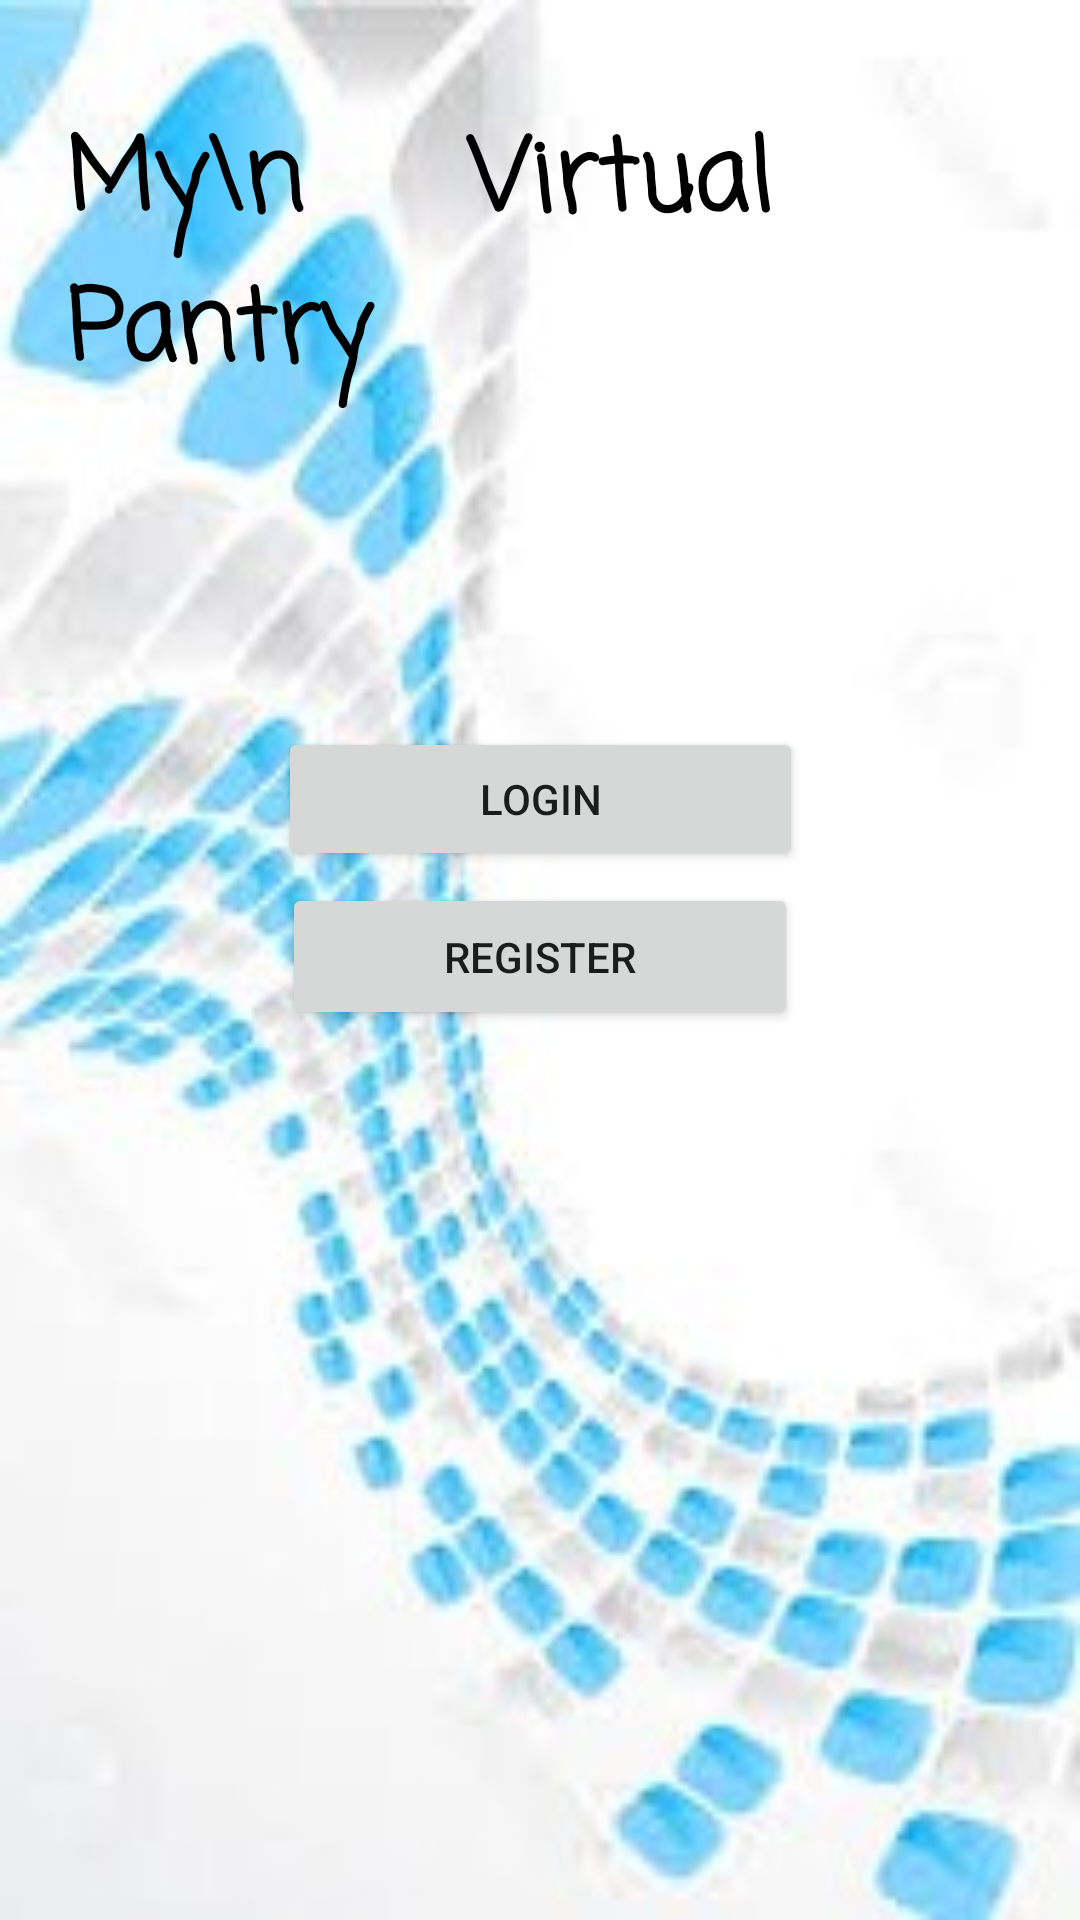

Here is an Android app screen rendered from its layout file. Give the layout XML and the strings, colors and styles it references.
<!-- AndroidManifest.xml: application theme AppTheme -->
<!-- res/layout/content_login.xml -->
<?xml version="1.0" encoding="utf-8"?>
<android.support.constraint.ConstraintLayout xmlns:android="http://schemas.android.com/apk/res/android"
    xmlns:app="http://schemas.android.com/apk/res-auto"
    xmlns:tools="http://schemas.android.com/tools"
    android:layout_width="match_parent"
    android:layout_height="match_parent"

    android:background="@drawable/background"
    app:layout_behavior="@string/appbar_scrolling_view_behavior"
    tools:showIn="@layout/activity_login"
    tools:layout_editor_absoluteY="81dp"
    tools:layout_editor_absoluteX="0dp"

    >
    

    
    <LinearLayout
        android:layout_width="0dp"
        android:layout_height="0dp"
        android:focusable = "true"
        android:focusableInTouchMode="true"
        app:layout_constraintRight_toLeftOf="parent"
        tools:layout_constraintTop_creator="1"
        tools:layout_constraintRight_creator="1"
        tools:layout_constraintBottom_creator="1"
        app:layout_constraintBottom_toTopOf="parent"
        tools:layout_constraintLeft_creator="1"
        app:layout_constraintLeft_toLeftOf="parent"
        app:layout_constraintTop_toTopOf="parent" />

    <EditText
        android:id="@+id/password"
        android:layout_width="wrap_content"
        android:layout_height="wrap_content"
        android:layout_marginTop="5dp"
        android:ems="10"
        android:hint="password"
        android:inputType="textPassword"
        android:visibility="invisible"
        app:layout_constraintLeft_toLeftOf="@+id/GoogleSignIn"
        app:layout_constraintTop_toBottomOf="@+id/email"
        tools:layout_constraintLeft_creator="1"
        tools:layout_constraintTop_creator="1" />

    <EditText
        android:id="@+id/email"
        android:layout_width="wrap_content"
        android:layout_height="wrap_content"
        android:layout_marginTop="42dp"
        android:ems="10"
        android:hint="email"
        android:inputType="textEmailAddress"
        android:visibility="invisible"
        app:layout_constraintLeft_toLeftOf="@+id/password"
        app:layout_constraintRight_toRightOf="@+id/password"
        app:layout_constraintTop_toBottomOf="@+id/Title"
        tools:layout_constraintLeft_creator="1"
        tools:layout_constraintRight_creator="1"
        tools:layout_constraintTop_creator="1" />

    <TextView
        android:id="@+id/note"
        android:layout_width="200dp"
        android:layout_height="100dp"
        android:fontFamily="casual"
        android:textColor="#ff0000"
        android:visibility="visible"
        app:layout_constraintBottom_toBottomOf="@+id/Title"
        app:layout_constraintLeft_toLeftOf="parent"
        app:layout_constraintTop_toBottomOf="@+id/Title"
        tools:layout_constraintBottom_creator="1"
        tools:layout_constraintLeft_creator="1"
        tools:layout_constraintRight_creator="1"
        tools:layout_constraintTop_creator="1"
        app:layout_constraintRight_toRightOf="parent" />

    <TextView
        android:id="@+id/Title"
        android:layout_width="300dp"
        android:layout_height="150dp"
        android:text="My\n     Virtual Pantry"
        android:textColor="@color/Black"
        android:textSize="33dp"
        android:fontFamily="casual"
        android:textStyle="bold"
        android:layout_marginStart="22dp"
        tools:layout_constraintTop_creator="1"
        android:layout_marginTop="36dp"
        tools:layout_constraintLeft_creator="1"
        app:layout_constraintLeft_toLeftOf="parent"
        app:layout_constraintTop_toTopOf="parent"
        android:layout_marginLeft="22dp" />

    <TextView
        android:id="@+id/Label_Email"
        android:layout_width="wrap_content"
        android:layout_height="wrap_content"
        android:layout_marginStart="12dp"
        android:fontFamily="casual"
        android:text="Email"
        android:textColor="@color/Black"
        android:visibility="invisible"
        tools:layout_constraintBottom_creator="1"
        app:layout_constraintBottom_toTopOf="@+id/Label_password"
        tools:layout_constraintLeft_creator="1"
        android:layout_marginBottom="22dp"
        app:layout_constraintLeft_toLeftOf="@+id/Label_password"
        android:layout_marginLeft="12dp" />

    <TextView
        android:id="@+id/Label_password"
        android:layout_width="wrap_content"
        android:layout_height="wrap_content"
        android:fontFamily="casual"
        android:text="Password"
        android:textColor="@color/Black"
        android:visibility="invisible"
        android:layout_marginStart="26dp"
        app:layout_constraintBaseline_toBaselineOf="@+id/password"
        tools:layout_constraintBaseline_creator="1"
        tools:layout_constraintLeft_creator="1"
        app:layout_constraintLeft_toLeftOf="parent"
        android:layout_marginLeft="26dp" />

    <Button
        android:id="@+id/login"
        android:layout_width="175dp"
        android:layout_height="48dp"
        android:text="Login"
        tools:layout_constraintTop_creator="1"
        tools:layout_constraintRight_creator="1"
        app:layout_constraintRight_toRightOf="parent"
        android:layout_marginTop="4dp"
        app:layout_constraintTop_toBottomOf="@+id/GoogleSignIn"
        tools:layout_constraintLeft_creator="1"
        app:layout_constraintLeft_toLeftOf="parent"
        app:layout_constraintBottom_toTopOf="@+id/Registration"
        />

    <Button
        android:id="@+id/GoogleSignIn"
        android:layout_width="170dp"
        android:layout_height="48dp"
        android:text="Sign in with Google"
        tools:layout_constraintTop_creator="1"
        tools:layout_constraintRight_creator="1"
        tools:layout_constraintBottom_creator="1"
        app:layout_constraintBottom_toBottomOf="@+id/note"
        app:layout_constraintRight_toRightOf="parent"
        app:layout_constraintTop_toTopOf="@+id/Label_password"
        tools:layout_constraintLeft_creator="1"
        app:layout_constraintLeft_toLeftOf="parent" />

    <Button
        android:id="@+id/Registration"
        android:layout_width="172dp"
        android:layout_height="49dp"
        android:text="Register"
        tools:layout_constraintTop_creator="1"
        tools:layout_constraintRight_creator="1"
        tools:layout_constraintBottom_creator="1"
        app:layout_constraintBottom_toBottomOf="@+id/login"
        app:layout_constraintRight_toRightOf="parent"
        android:layout_marginTop="4dp"
        app:layout_constraintTop_toBottomOf="@+id/login"
        tools:layout_constraintLeft_creator="1"
        android:layout_marginBottom="82dp"
        app:layout_constraintLeft_toLeftOf="parent" />

    <Button
        android:id="@+id/Cancel"
        android:layout_width="100dp"
        android:layout_height="52dp"
        android:text="Cancel"
        android:visibility="gone"
        tools:layout_constraintRight_creator="1"
        app:layout_constraintRight_toRightOf="@+id/GoogleSignIn"
        tools:layout_constraintLeft_creator="1"
        app:layout_constraintLeft_toLeftOf="@+id/Label_Email"
        tools:layout_constraintTop_creator="1"
        tools:layout_constraintBottom_creator="1"
        app:layout_constraintTop_toBottomOf="@+id/password" />

    <Button
        android:id="@+id/ExtraBtn"
        android:layout_width="100dp"
        android:layout_height="52dp"
        android:visibility="gone"
        tools:layout_constraintRight_creator="1"
        app:layout_constraintRight_toRightOf="@+id/password"
        tools:layout_constraintLeft_creator="1"
        tools:layout_constraintTop_creator="1"
        tools:layout_constraintBottom_creator="1"
        app:layout_constraintLeft_toRightOf="@+id/Cancel"
        app:layout_constraintTop_toBottomOf="@+id/password" />


</android.support.constraint.ConstraintLayout>
<!-- res/layout/activity_login.xml (included above) -->
<?xml version="1.0" encoding="utf-8"?>
<android.support.design.widget.CoordinatorLayout xmlns:android="http://schemas.android.com/apk/res/android"
    xmlns:app="http://schemas.android.com/apk/res-auto"
    xmlns:tools="http://schemas.android.com/tools"
    android:layout_width="match_parent"
    android:layout_height="match_parent"
    android:fitsSystemWindows="true"
    tools:context="cs301rclass.myapplicationattempt4.Login">

    <LinearLayout
        android:layout_width="fill_parent"
        android:layout_height="fill_parent"
        android:background="@color/colorPrimary"
        android:gravity="center"
        android:orientation="vertical"
        android:padding="@dimen/activity_horizontal_margin"
        android:weightSum="1">


        <TextView
            android:id="@+id/textView3"
            android:layout_width="match_parent"
            android:layout_height="wrap_content"
            android:layout_weight="0.30"
            android:text="   My Virtual Pantry "
            android:textColor="@color/Black"
            android:textSize="36sp" />

        <ImageView
            android:id="@+id/imageView"
            android:layout_width="@dimen/logo_w_h"
            android:layout_height="@dimen/logo_w_h"
            android:layout_gravity="center_horizontal"
            android:layout_marginBottom="30dp"
            android:src="@mipmap/ic_launcher_icon_2" />

        <android.support.design.widget.TextInputLayout
            android:layout_width="match_parent"
            android:layout_height="wrap_content">

            <EditText
                android:id="@+id/email"
                android:layout_width="match_parent"
                android:layout_height="wrap_content"
                android:layout_marginBottom="10dp"
                android:hint="@string/hint_email"
                android:inputType="textEmailAddress"
                android:textColor="@color/input_login"
                android:textColorHint="@android:color/white" />
        </android.support.design.widget.TextInputLayout>

        <android.support.design.widget.TextInputLayout
            android:layout_width="match_parent"
            android:layout_height="wrap_content">

            <EditText
                android:id="@+id/password"
                android:layout_width="fill_parent"
                android:layout_height="wrap_content"
                android:layout_marginBottom="10dp"
                android:hint="@string/hint_password"
                android:inputType="textPassword"
                android:textColor="@color/input_login"
                android:textColorHint="@android:color/white" />
        </android.support.design.widget.TextInputLayout>

        

        <Button
            android:id="@+id/btn_login"
            android:layout_width="fill_parent"
            android:layout_height="wrap_content"
            android:layout_marginTop="20dip"
            android:background="@color/colorAccent"
            android:text="@string/btn_login"
            android:textColor="@color/common_google_signin_btn_text_dark_pressed" />

        <Button
            android:id="@+id/btn_reset_password"
            android:layout_width="fill_parent"
            android:layout_height="wrap_content"
            android:layout_marginTop="20dip"
            android:background="@null"
            android:text="@string/btn_forgot_password"
            android:textAllCaps="false"
            android:textColor="@color/colorAccent" />

        

        <Button
            android:id="@+id/btn_signup"
            android:layout_width="fill_parent"
            android:layout_height="wrap_content"
            android:layout_marginTop="20dip"
            android:background="@null"
            android:text="Not Registered? Register Now!"
            android:textAllCaps="false"
            android:textColor="@color/colorAccent"
            android:textSize="15dp" />
    </LinearLayout>

    <ProgressBar
        android:id="@+id/progressBar"
        android:layout_width="30dp"
        android:layout_height="30dp"
        android:layout_gravity="center|bottom"
        android:layout_marginBottom="20dp"
        android:visibility="gone" />
</android.support.design.widget.CoordinatorLayout>
<!-- resources referenced by this layout -->
<resources>
  <color name="Black">#000000</color>
  <color name="colorAccent">#42a5f5</color>
  <color name="colorPrimary">#eceef1</color>
  <color name="input_login">#222222</color>
  <!-- drawable background: jpg bitmap (drawable, 38159 bytes) -->
  <!-- mipmap ic_launcher_icon_2: png bitmap (mipmap-hdpi, 2600 bytes) -->
  <style name="AppTheme" parent="Theme.AppCompat.Light.DarkActionBar">
          
          <item name="colorPrimary">@color/colorPrimary</item>
          <item name="colorPrimaryDark">@color/colorPrimaryDark</item>
          <item name="colorAccent">@color/colorAccent</item>
      </style>
  <color name="colorPrimaryDark">#003c8f</color>
</resources>
